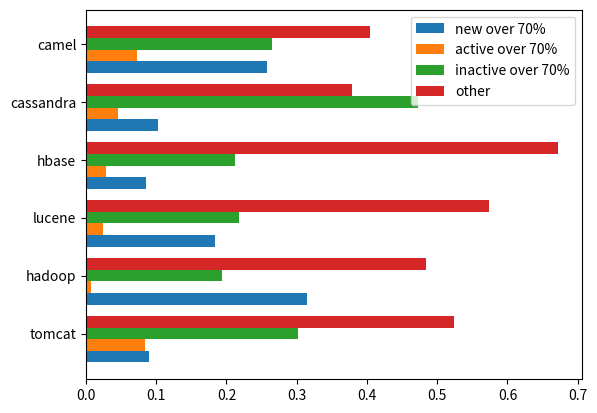

Here is the Python script that generated this plot:
import matplotlib.pyplot as plt
import numpy as np


if __name__ == '__main__':

    total = [3488, 2640, 3558, 4167, 4807, 2456]
    contexts_new_over_70 = [315 / 3488, 832 / 2640, 656 / 3558, 358 / 4167, 491 / 4807, 633 / 2456]
    contexts_active_over_70 = [295 / 3488, 19 / 2640, 84 / 3558, 121 / 4167, 220 / 4807, 180 / 2456]
    contexts_inactive_over_70 = [1051 / 3488, 510 / 2640, 775 / 3558, 886 / 4167, 2273 / 4807, 649 / 2456]
    other = []
    for i in range(len(total)):
        other.append(1 - contexts_new_over_70[i] - contexts_active_over_70[i] - contexts_inactive_over_70[i])

    left = np.arange(len(total))  # numpyで横軸を設定
    labels = ['tomcat', 'hadoop', 'lucene', 'hbase', 'cassandra', 'camel']

    height = 0.2
    plt.barh(left, contexts_new_over_70, height=height, align='center', label='new over 70%')
    plt.barh(left + height, contexts_active_over_70, height=height, align='center', label='active over 70%')
    plt.barh(left + 2 * height, contexts_inactive_over_70, height=height, align='center', label='inactive over 70%')
    plt.barh(left + 3 * height, other, height=height, align='center', label='other')
    plt.yticks(left + 2 * height, labels)
    # plt.set_ylabel('micro recall@10')
    # # plt.set_title('Scores by group and gender')
    # plt.set_xlabel('プロジェクト')
    # plt.set_xticks(x)
    # plt.set_xticklabels(labels)
    plt.legend()
    plt.show()
